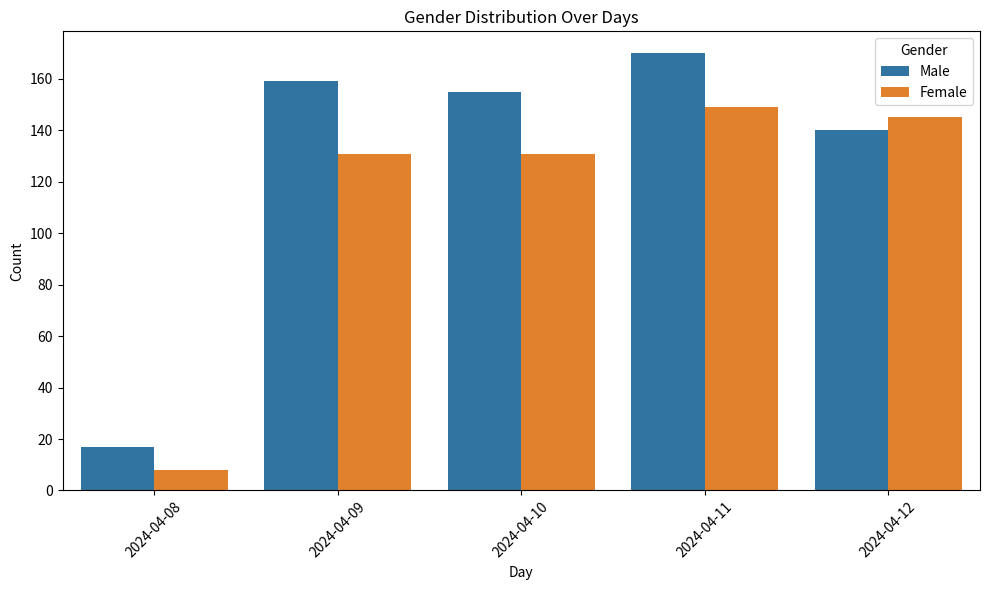
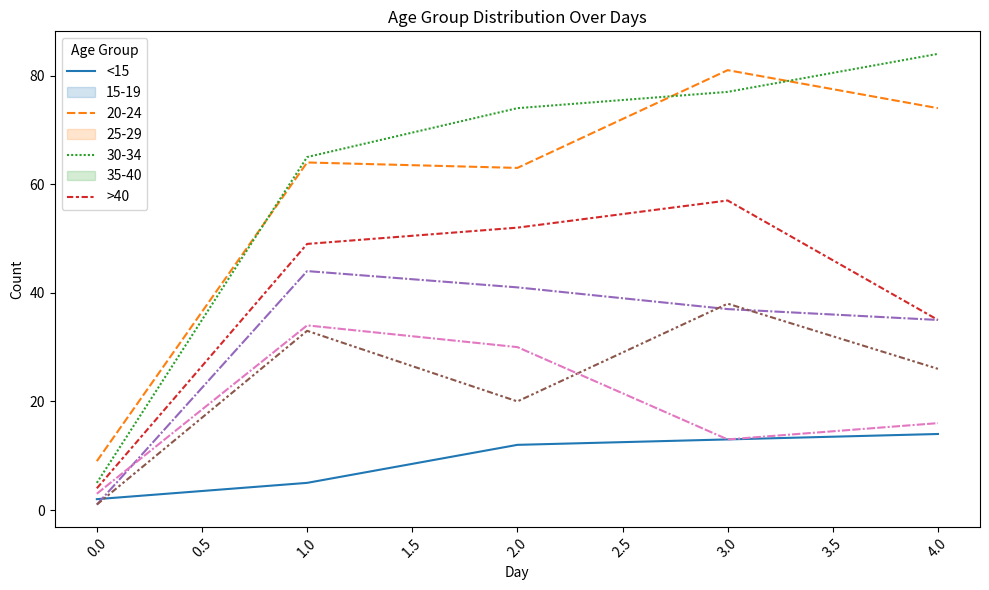
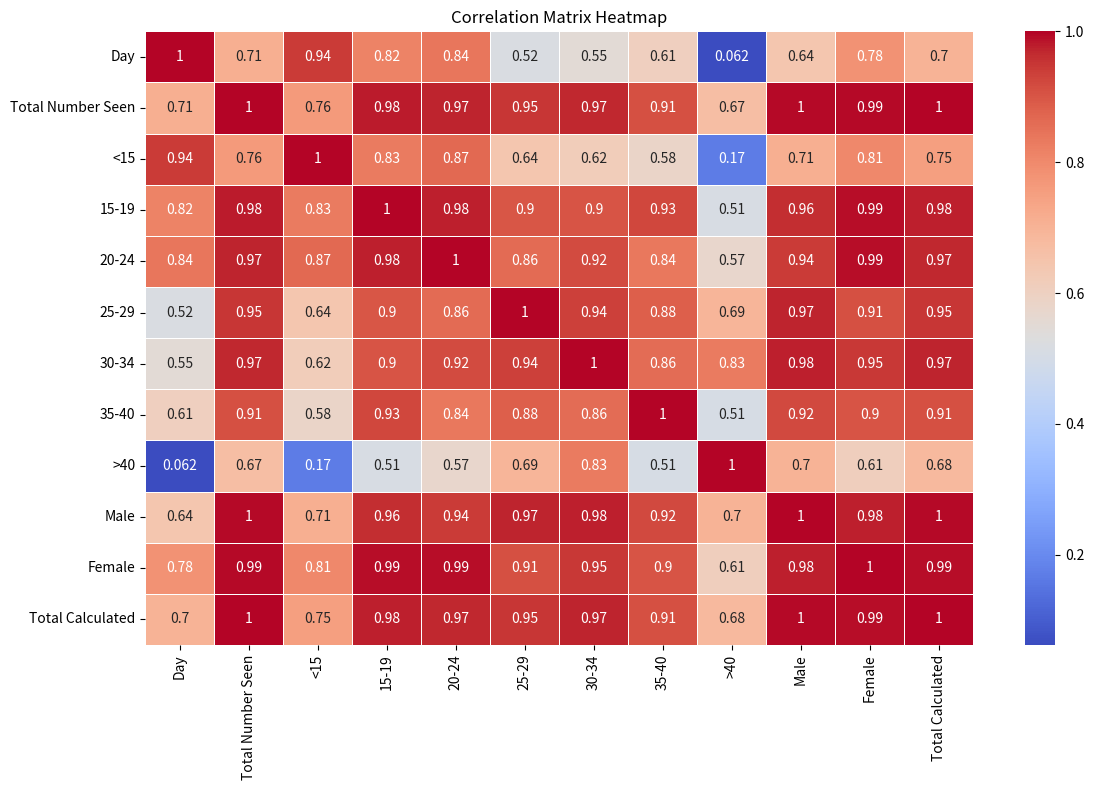
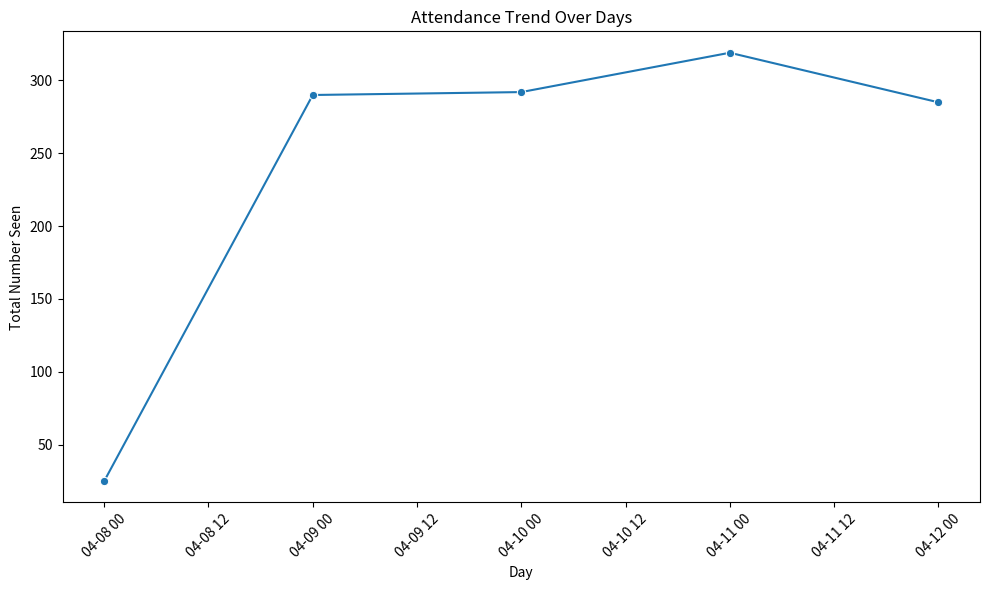

The script that saved these images, in order:
# Import necessary libraries
import pandas as pd
import matplotlib.pyplot as plt
import seaborn as sns
import numpy as np

# Load the data
data = {
    "Day": ["08/04/2024", "09/04/2024", "10/04/2024", "11/04/2024", "12/04/2024"],
    "Total Number Seen": [25, 290, 292, 319, 285],
    "<15": [2, 5, 12, 13, 14],
    "15-19": [9, 64, 63, 81, 74],
    "20-24": [5, 65, 74, 77, 84],
    "25-29": [4, 49, 52, 57, 35],
    "30-34": [1, 44, 41, 37, 35],
    "35-40": [1, 33, 20, 38, 26],
    ">40": [3, 34, 30, 13, 16],
    "Male": [17, 159, 155, 170, 140],
    "Female": [8, 131, 131, 149, 145]
}

# Convert the data into a pandas DataFrame
df = pd.DataFrame(data)

# Convert 'Day' to datetime format
df['Day'] = pd.to_datetime(df['Day'], format='%d/%m/%Y')

# Data validation: Ensure totals match
df['Total Calculated'] = df['<15'] + df['15-19'] + df['20-24'] + df['25-29'] + df['30-34'] + df['35-40'] + df['>40']
if not np.all(df['Total Number Seen'] == df['Total Calculated']):
    print("Warning: Discrepancy between total number seen and calculated total from age groups!")

# Summary statistics
summary_stats = df.describe()
print("Summary Statistics:")
print(summary_stats)

# Save summary statistics to a CSV file
summary_stats.to_csv('summary_statistics.csv')

# Gender distribution plot
plt.figure(figsize=(10, 6))
sns.barplot(x='Day', y='value', hue='variable', data=pd.melt(df, ['Day'], ['Male', 'Female']))
plt.title('Gender Distribution Over Days')
plt.xlabel('Day')
plt.ylabel('Count')
plt.legend(title='Gender')
plt.xticks(rotation=45)
plt.tight_layout()
plt.savefig('gender_distribution.png')
plt.show()

# Age group distribution plot
age_groups = ['<15', '15-19', '20-24', '25-29', '30-34', '35-40', '>40']
plt.figure(figsize=(10, 6))
sns.lineplot(data=df[age_groups])
plt.title('Age Group Distribution Over Days')
plt.xlabel('Day')
plt.ylabel('Count')
plt.legend(title='Age Group', labels=age_groups)
plt.xticks(rotation=45)
plt.tight_layout()
plt.savefig('age_group_distribution.png')
plt.show()

# Correlation analysis
correlation_matrix = df.corr()
print("Correlation Matrix:")
print(correlation_matrix)

# Heatmap of the correlation matrix
plt.figure(figsize=(12, 8))
sns.heatmap(correlation_matrix, annot=True, cmap='coolwarm', linewidths=0.5)
plt.title('Correlation Matrix Heatmap')
plt.tight_layout()
plt.savefig('correlation_matrix_heatmap.png')
plt.show()

# Attendance trend plot
plt.figure(figsize=(10, 6))
sns.lineplot(x='Day', y='Total Number Seen', data=df, marker='o')
plt.title('Attendance Trend Over Days')
plt.xlabel('Day')
plt.ylabel('Total Number Seen')
plt.xticks(rotation=45)
plt.tight_layout()
plt.savefig('attendance_trend.png')
plt.show()
